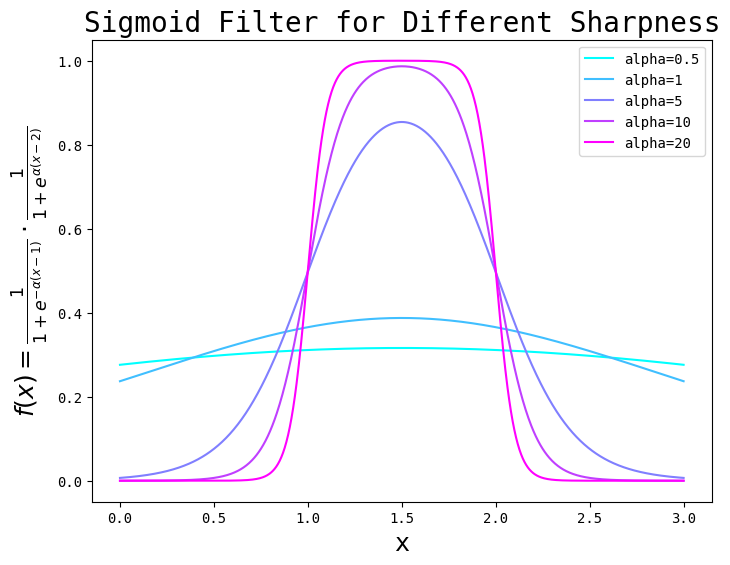

Recreate this plot in Python. (Note: this script raises an exception after producing the figure.)
import numpy as np
import matplotlib.pyplot as plt
plt.rcParams['font.family'] = 'DejaVu Sans Mono'
x = np.linspace(0, 3, 1000)

# Define the function with two sigmoids facing opposite directions
def two_sigmoids(x, alpha, a=1, b=2):
    return (1 / (1 + np.exp(-alpha * (x - a)))) * (1 / (1 + np.exp(alpha * (x - b))))

# Define the alphas for the plot
alphas = [0.5, 1, 5, 10, 20]

# Create a plot for both sigmoids with different alpha values
plt.figure(figsize=(8, 6))

# Plot the function for different alpha values with a cool colormap
colors = plt.cm.cool(np.linspace(0, 1, len(alphas)))

# Plot both sigmoids facing opposite directions
for i, alpha in enumerate(alphas):
    y = two_sigmoids(x, alpha, a=1, b=2)
    plt.plot(x, y, color=colors[i], label=f'alpha={alpha}')

# Add labels, title, and legend
plt.xlabel('x', fontsize=18)
plt.ylabel(r'$f(x) = \frac{1}{1 + e^{-\alpha(x - 1)}} \cdot \frac{1}{1 + e^{\alpha(x - 2)}}$', fontsize=18)
plt.title('Sigmoid Filter for Different Sharpness', fontsize=20)
plt.legend()

# Show the plot
plt.savefig('/home/<user>/research/mcclearygroup/AstroCorr/assets/two_sigmoids.png')
